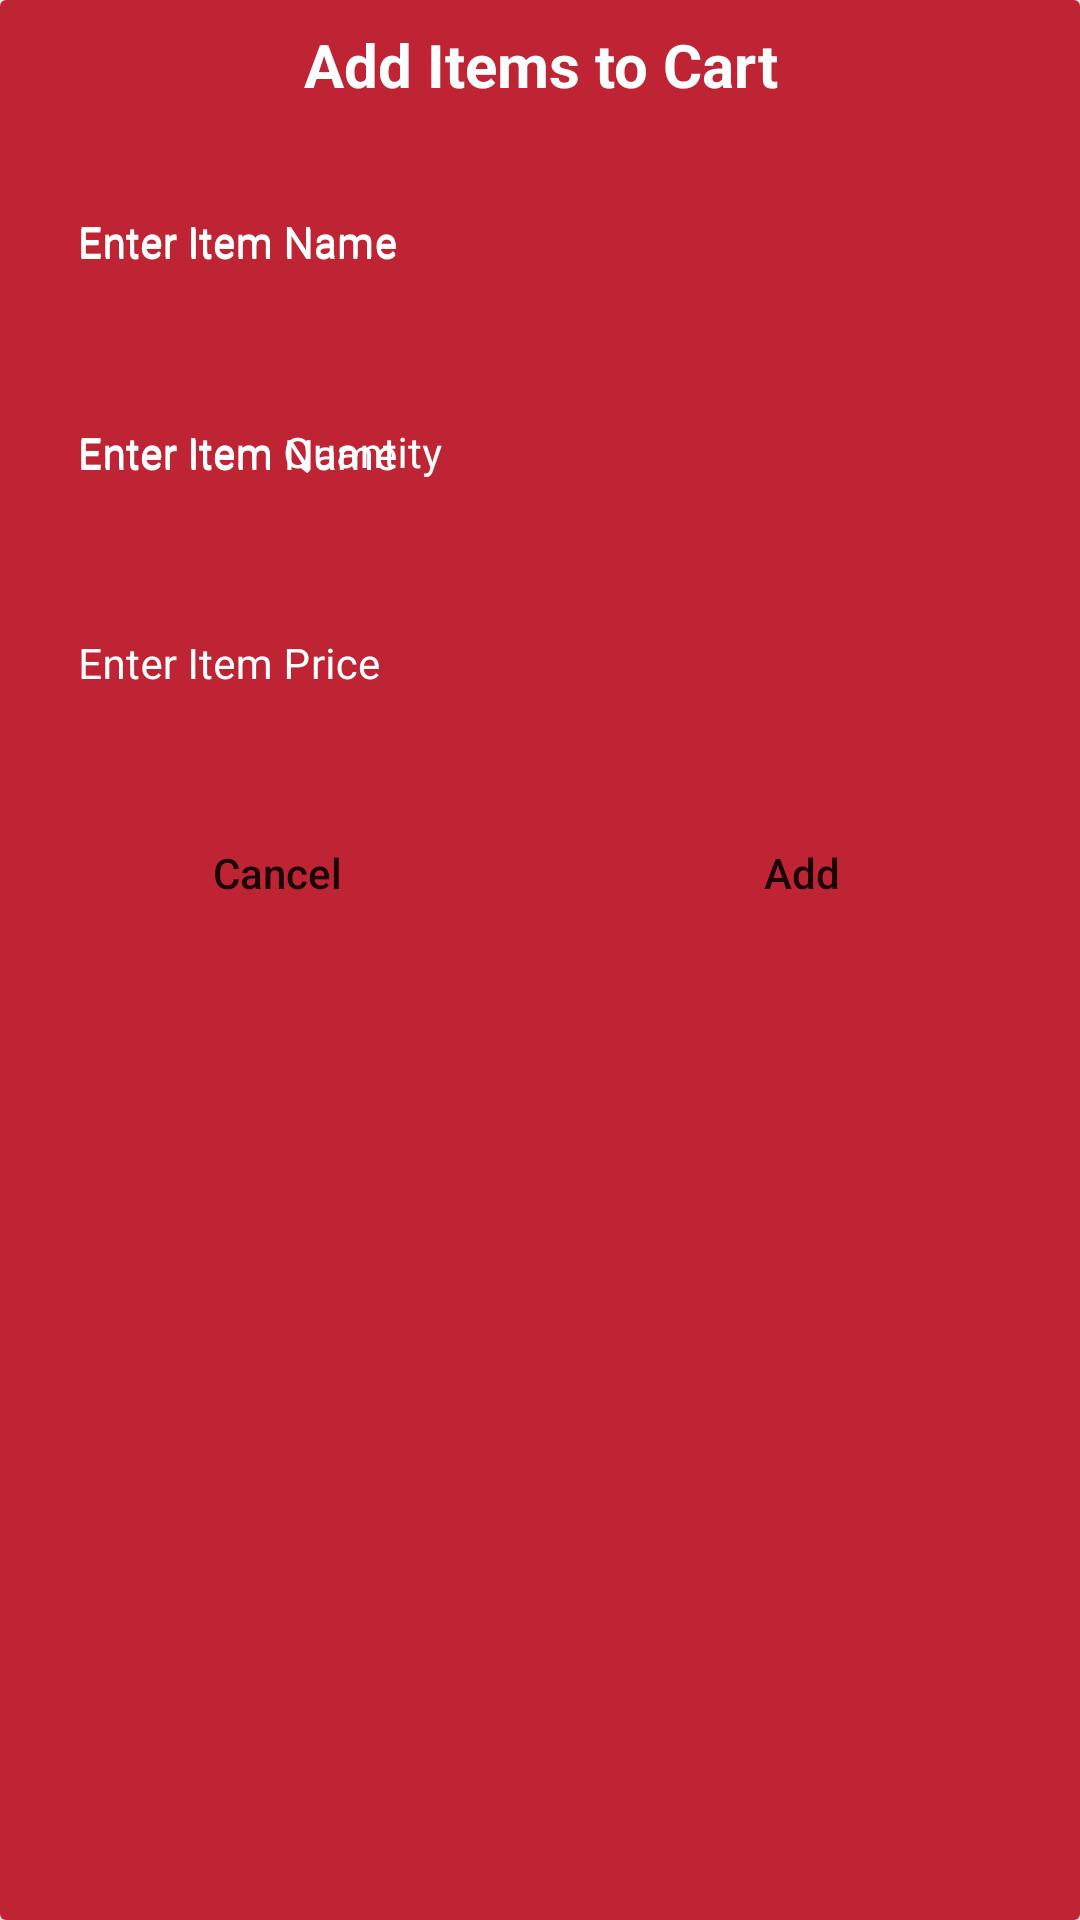

Write the Android layout XML for this screen, with the resource values it uses.
<!-- AndroidManifest.xml: application theme Theme.GROCERYAPP -->
<!-- res/layout/grocer_add_dialog.xml -->
<?xml version="1.0" encoding="utf-8"?>
<androidx.cardview.widget.CardView xmlns:android="http://schemas.android.com/apk/res/android"
    android:layout_width="match_parent"
    android:layout_height="wrap_content"
    xmlns:app="http://schemas.android.com/apk/res-auto"
    android:layout_gravity="center">

    <RelativeLayout
        android:layout_width="match_parent"
        android:layout_height="match_parent"
        android:background="@color/blue_shade_1">

        <TextView
            android:layout_width="match_parent"
            android:layout_height="wrap_content"
            android:text="Add Items to Cart"
            android:textAllCaps="false"
            android:textAlignment="center"
            android:gravity="center"
            android:textColor="@color/white"
            android:textStyle="bold"
            android:textSize="20sp"
            android:padding="4dp"
            android:layout_margin="4dp"
            android:id="@+id/idTVHeading"
            />

        <LinearLayout
            android:layout_width="match_parent"
            android:layout_height="wrap_content"
            android:orientation="vertical"
            android:layout_below="@id/idTVHeading"
            >
            <com.google.android.material.textfield.TextInputLayout
                style="@style/TextInputEditTextTheme"
                android:layout_width="match_parent"
                android:layout_height="wrap_content"
                android:layout_margin="5dp"
                android:hint="Enter Item Name"
                android:padding="5dp"
                android:textColorHint="@color/white"
                app:hintTextColor="@color/white"
                >

                <com.google.android.material.textfield.TextInputEditText
                    android:id="@+id/idEdtItemName"
                    android:layout_width="match_parent"
                    android:layout_height="wrap_content"
                    android:hint="Enter Item Name"
                    android:inputType="text"
                    android:textColorHint="@color/white"
                    android:textColor="@color/white"
                    android:textSize="14sp" />


            </com.google.android.material.textfield.TextInputLayout>

            <com.google.android.material.textfield.TextInputLayout
                style="@style/TextInputEditTextTheme"
                android:layout_width="match_parent"
                android:layout_height="wrap_content"
                android:layout_margin="5dp"
                android:hint="Enter Item Quantity"
                android:padding="5dp"
                android:textColorHint="@color/white"
                app:hintTextColor="@color/white"
                >

                <com.google.android.material.textfield.TextInputEditText
                    android:id="@+id/idEdtItemQuantity"
                    android:layout_width="match_parent"
                    android:layout_height="wrap_content"
                    android:hint="Enter Item Name"
                    android:inputType="number"
                    android:textColorHint="@color/white"
                    android:textColor="@color/white"
                    android:textSize="14sp" />


            </com.google.android.material.textfield.TextInputLayout>


            <com.google.android.material.textfield.TextInputLayout
                style="@style/TextInputEditTextTheme"
                android:layout_width="match_parent"
                android:layout_height="wrap_content"
                android:layout_margin="5dp"
                android:hint="Enter Item Price"
                android:padding="5dp"
                android:textColorHint="@color/white"
                app:hintTextColor="@color/white">

         <com.google.android.material.textfield.TextInputEditText
                android:id="@+id/idEdtItemPrice"
                android:layout_width="match_parent"
                android:layout_height="wrap_content"
                android:inputType="number"
                android:textColorHint="@color/white"
                android:textColor="@color/white"
                android:textSize="14sp" />

        </com.google.android.material.textfield.TextInputLayout>

            <LinearLayout
                android:layout_width="match_parent"
                android:layout_height="wrap_content"
                android:orientation="horizontal"
                android:layout_margin="5dp"
                android:weightSum="2"
                >

                <Button
                    android:layout_width="0dp"
                    android:layout_height="wrap_content"
                    android:layout_weight="1"
                    android:layout_margin="8dp"
                    android:id="@+id/idBtnCancel"
                    android:text="Cancel"
                    android:background="@drawable/custom_button_back"
                    android:textAllCaps="false"
                    />
                <Button
                    android:layout_width="0dp"
                    android:layout_height="wrap_content"
                    android:layout_weight="1"
                    android:layout_margin="8dp"
                    android:id="@+id/idBtnAdd"
                    android:text="Add"
                    android:background="@drawable/custom_button_back"
                    android:textAllCaps="false"
                    />

            </LinearLayout>
        </LinearLayout>
    </RelativeLayout>

</androidx.cardview.widget.CardView>
<!-- resources referenced by this layout -->
<resources>
  <color name="blue_shade_1">#Be2433</color>
  <color name="white">#FFFFFFFF</color>
  <style name="TextInputEditTextTheme" parent="Widget.MaterialComponents.TextInputLayout.OutlinedBox.Dense">
          <item name="boxStrokeColor">#296D98</item>
          <item name="boxStrokeWidth">1dp</item>
      </style>
  <style name="Theme.GROCERYAPP" parent="Theme.MaterialComponents.DayNight.DarkActionBar">
          
          <item name="colorPrimary">@color/purple_500</item>
          <item name="colorPrimaryVariant">@color/purple_700</item>
          <item name="colorOnPrimary">@color/white</item>
          
          <item name="colorSecondary">@color/teal_200</item>
          <item name="colorSecondaryVariant">@color/teal_700</item>
          <item name="colorOnSecondary">@color/black</item>
          
          <item name="android:statusBarColor" tools:targetApi="l">?attr/colorPrimaryVariant</item>
          
      </style>
  <color name="purple_500">#FF6200EE</color>
  <color name="purple_700">#FF3700B3</color>
  <color name="teal_200">#FF03DAC5</color>
  <color name="teal_700">#FF018786</color>
  <color name="black">#FF000000</color>
</resources>
